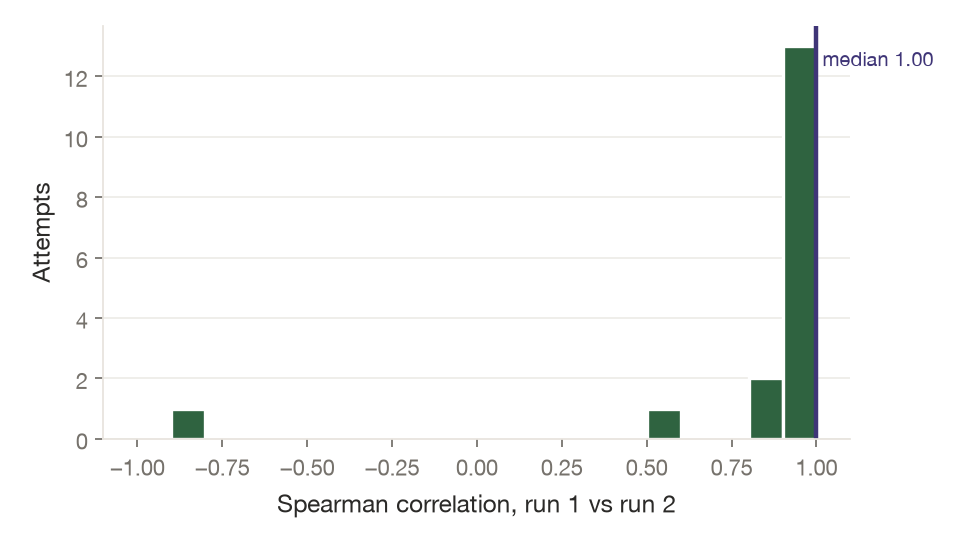

The data file committed next to this chart (first rows):
id, challenge_id, n_segments, spearman, top1_same, top1_cleared_noise, verdict_agreement
explain_to_kid__average__01, explain_to_kid, 3, 1.0, False, False, 0.6667
explain_to_kid__average__02, explain_to_kid, 3, 1.0, True, True, 0.6667
explain_to_kid__average__03, explain_to_kid, 3, 1.0, True, True, 0.3333
explain_to_kid__expert__01, explain_to_kid, 6, 1.0, True, True, 0.6667
explain_to_kid__expert__02, explain_to_kid, 5, 0.9, True, True, 0.6
explain_to_kid__expert__03, explain_to_kid, 5, 1, True, True, 0.8
explain_to_kid__novice__01, explain_to_kid, 3, 1.0, True, False, 1.0
explain_to_kid__novice__02, explain_to_kid, 1, , True, True, 1.0
explain_to_kid__novice__03, explain_to_kid, 2, , True, False, 0.5
explain_to_kid__novice__04, explain_to_kid, 2, , True, True, 1.0
job_extraction__average__01, job_extraction, 3, 1.0, True, True, 0.3333
job_extraction__average__02, job_extraction, 2, , True, True, 1.0
job_extraction__average__03, job_extraction, 3, 0.866, True, True, 0.6667
job_extraction__expert__01, job_extraction, 4, -0.8165, False, True, 0.0
job_extraction__expert__02, job_extraction, 5, 1, True, True, 1.0
job_extraction__expert__03, job_extraction, 5, 1.0, True, True, 1.0
job_extraction__novice__01, job_extraction, 1, , True, False, 1.0
job_extraction__novice__02, job_extraction, 2, , True, False, 1.0
job_extraction__novice__03, job_extraction, 1, , True, False, 1.0
job_extraction__novice__04, job_extraction, 1, , True, False, 1.0
landlord_reply__average__01, landlord_reply, 3, 1.0, True, True, 0.6667
landlord_reply__average__02, landlord_reply, 2, , True, False, 0.5
landlord_reply__average__03, landlord_reply, 3, 1.0, False, True, 0.6667
landlord_reply__expert__01, landlord_reply, 4, 1.0, True, False, 1.0
landlord_reply__expert__02, landlord_reply, 5, , False, False, 1.0
landlord_reply__expert__03, landlord_reply, 3, 1.0, True, True, 1.0
landlord_reply__novice__01, landlord_reply, 2, , True, True, 0.5
landlord_reply__novice__02, landlord_reply, 1, , True, True, 1.0
landlord_reply__novice__03, landlord_reply, 3, 0.5, False, True, 0.3333
landlord_reply__novice__04, landlord_reply, 2, , True, True, 1.0
